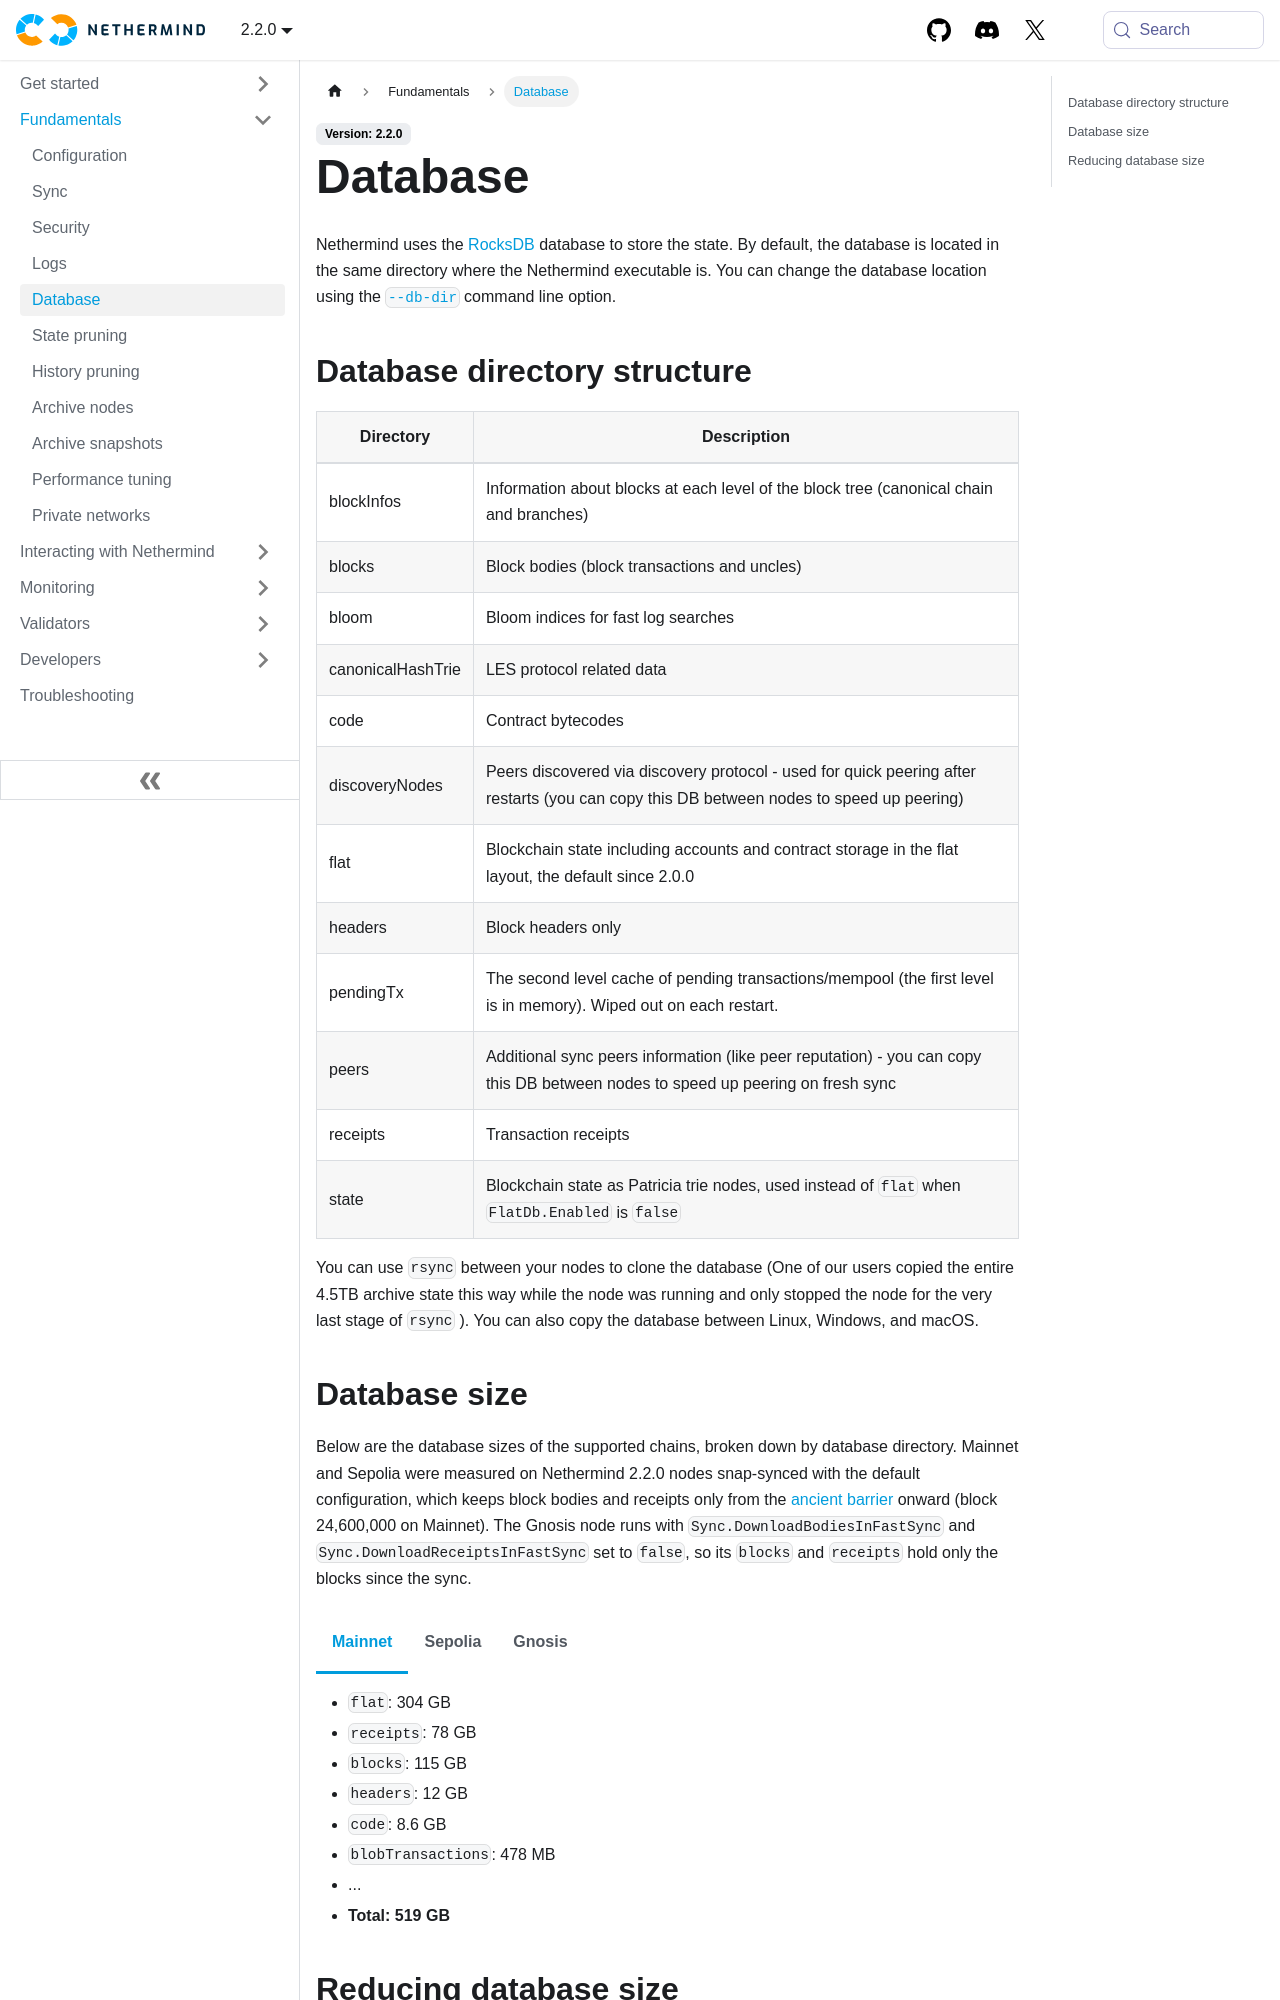

repository: NethermindEth/docs · page: fundamentals/database/index.html · generator: docusaurus

---
title: Database
sidebar_position: 5
---

import Tabs from "@theme/Tabs";
import TabItem from "@theme/TabItem";

Nethermind uses the [RocksDB](https://rocksdb.org) database to store the state. By default, the database is located in the
same directory where the Nethermind executable is. You can change the database location using the [`--db-dir`](configuration.md#db-dir) command line option.

## Database directory structure

| Directory         | Description                                                                                                                              |
| ----------------- | ---------------------------------------------------------------------------------------------------------------------------------------- |
| blockInfos        | Information about blocks at each level of the block tree (canonical chain and branches)                                                  |
| blocks            | Block bodies (block transactions and uncles)                                                                                             |
| bloom             | Bloom indices for fast log searches                                                                                                      |
| canonicalHashTrie | LES protocol related data                                                                                                                |
| code              | Contract bytecodes                                                                                                                       |
| discoveryNodes    | Peers discovered via discovery protocol - used for quick peering after restarts (you can copy this DB between nodes to speed up peering) |
| flat              | Blockchain state including accounts and contract storage in the flat layout, the default since 2.0.0                                     |
| headers           | Block headers only                                                                                                                       |
| pendingTx         | The second level cache of pending transactions/mempool (the first level is in memory). Wiped out on each restart.                        |
| peers             | Additional sync peers information (like peer reputation) - you can copy this DB between nodes to speed up peering on fresh sync          |
| receipts          | Transaction receipts                                                                                                                     |
| state             | Blockchain state as Patricia trie nodes, used instead of `flat` when `FlatDb.Enabled` is `false`                                         |

You can use `rsync` between your nodes to clone the database (One of our users copied the entire 4.5TB archive state this
way while the node was running and only stopped the node for the very last stage of `rsync` ). You can also copy
the database between Linux, Windows, and macOS.

## Database size

Below are the database sizes of the supported chains, broken down by database directory. Mainnet and Sepolia were measured on Nethermind 2.2.0 nodes snap-synced with the default configuration, which keeps block bodies and receipts only from the [ancient barrier](configuration.md#sync-ancientbodiesbarrier) onward (block 24,600,000 on Mainnet). The Gnosis node runs with `Sync.DownloadBodiesInFastSync` and `Sync.DownloadReceiptsInFastSync` set to `false`, so its `blocks` and `receipts` hold only the blocks since the sync.

<!--[start autogen]-->

<Tabs>
<TabItem value="mainnet" label="Mainnet">

- `flat`: 304 GB
- `receipts`: 78 GB
- `blocks`: 115 GB
- `headers`: 12 GB
- `code`: 8.6 GB
- `blobTransactions`: 478 MB
- ...
- **Total: 519 GB**

</TabItem>
<TabItem value="sepolia" label="Sepolia">

- `flat`: 181 GB
- `receipts`: 132 GB
- `blocks`: 548 GB
- `headers`: 5.1 GB
- `code`: 24 GB
- `blobTransactions`: 1.3 GB
- ...
- **Total: 893 GB**

</TabItem>
<TabItem value="gnosis" label="Gnosis">

- `flat`: 189 GB
- `receipts`: 333 MB
- `blocks`: 425 MB
- `headers`: 17 GB
- `code`: 1021 MB
- `blobTransactions`: 43 MB
- ...
- **Total: 211 GB**

</TabItem>
</Tabs>

<!--[end autogen]-->
